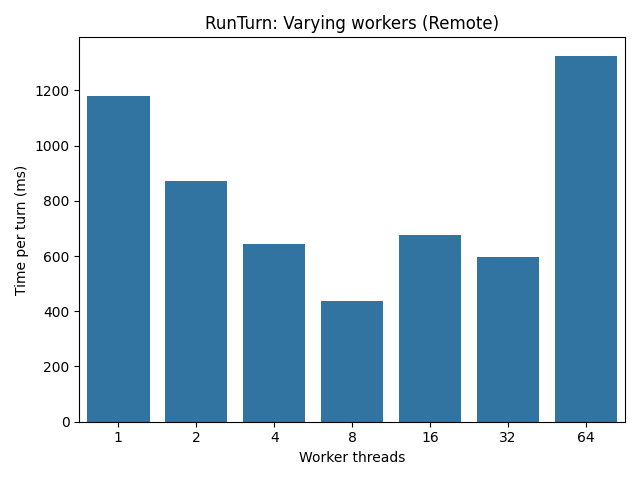

The file beside this chart, header and first rows:
name, metric, time_ms, label, workers
RemoteProcess_VaryWorkers/1_workers-8, ms/op, 1180, Remote (512x512,1 turn), 1
RemoteProcess_VaryWorkers/2_workers-8, ms/op, 873, Remote (512x512,1 turn), 2
RemoteProcess_VaryWorkers/4_workers-8, ms/op, 642.7, Remote (512x512,1 turn), 4
RemoteProcess_VaryWorkers/8_workers-8, ms/op, 436, Remote (512x512,1 turn), 8
RemoteProcess_VaryWorkers/16_workers-8, ms/op, 677.3, Remote (512x512,1 turn), 16
RemoteProcess_VaryWorkers/32_workers-8, ms/op, 597.6, Remote (512x512,1 turn), 32
RemoteProcess_VaryWorkers/64_workers-8, ms/op, 1326, Remote (512x512,1 turn), 64
